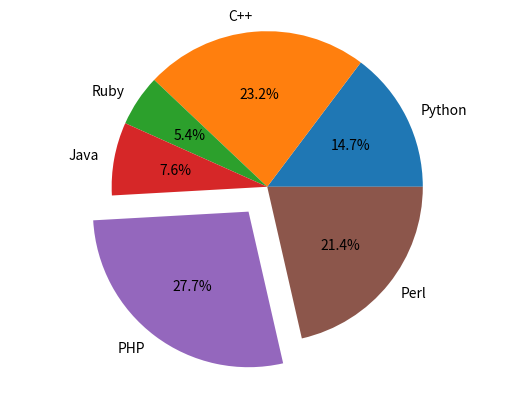

Generate this figure with matplotlib:
import matplotlib.pyplot as plt


def main():
    labels = 'Python', 'C++', 'Ruby', 'Java', 'PHP', 'Perl'
    print(type(labels))
    sizes = [33, 52, 12, 17, 62, 48]
    separated = (0, 0, 0, 0, .2, 0)

    plt.pie(sizes, labels=labels, autopct='%1.1f%%', explode=separated)
    plt.show()
    plt.axis('equal')


if __name__ == "__main__":
    main()
